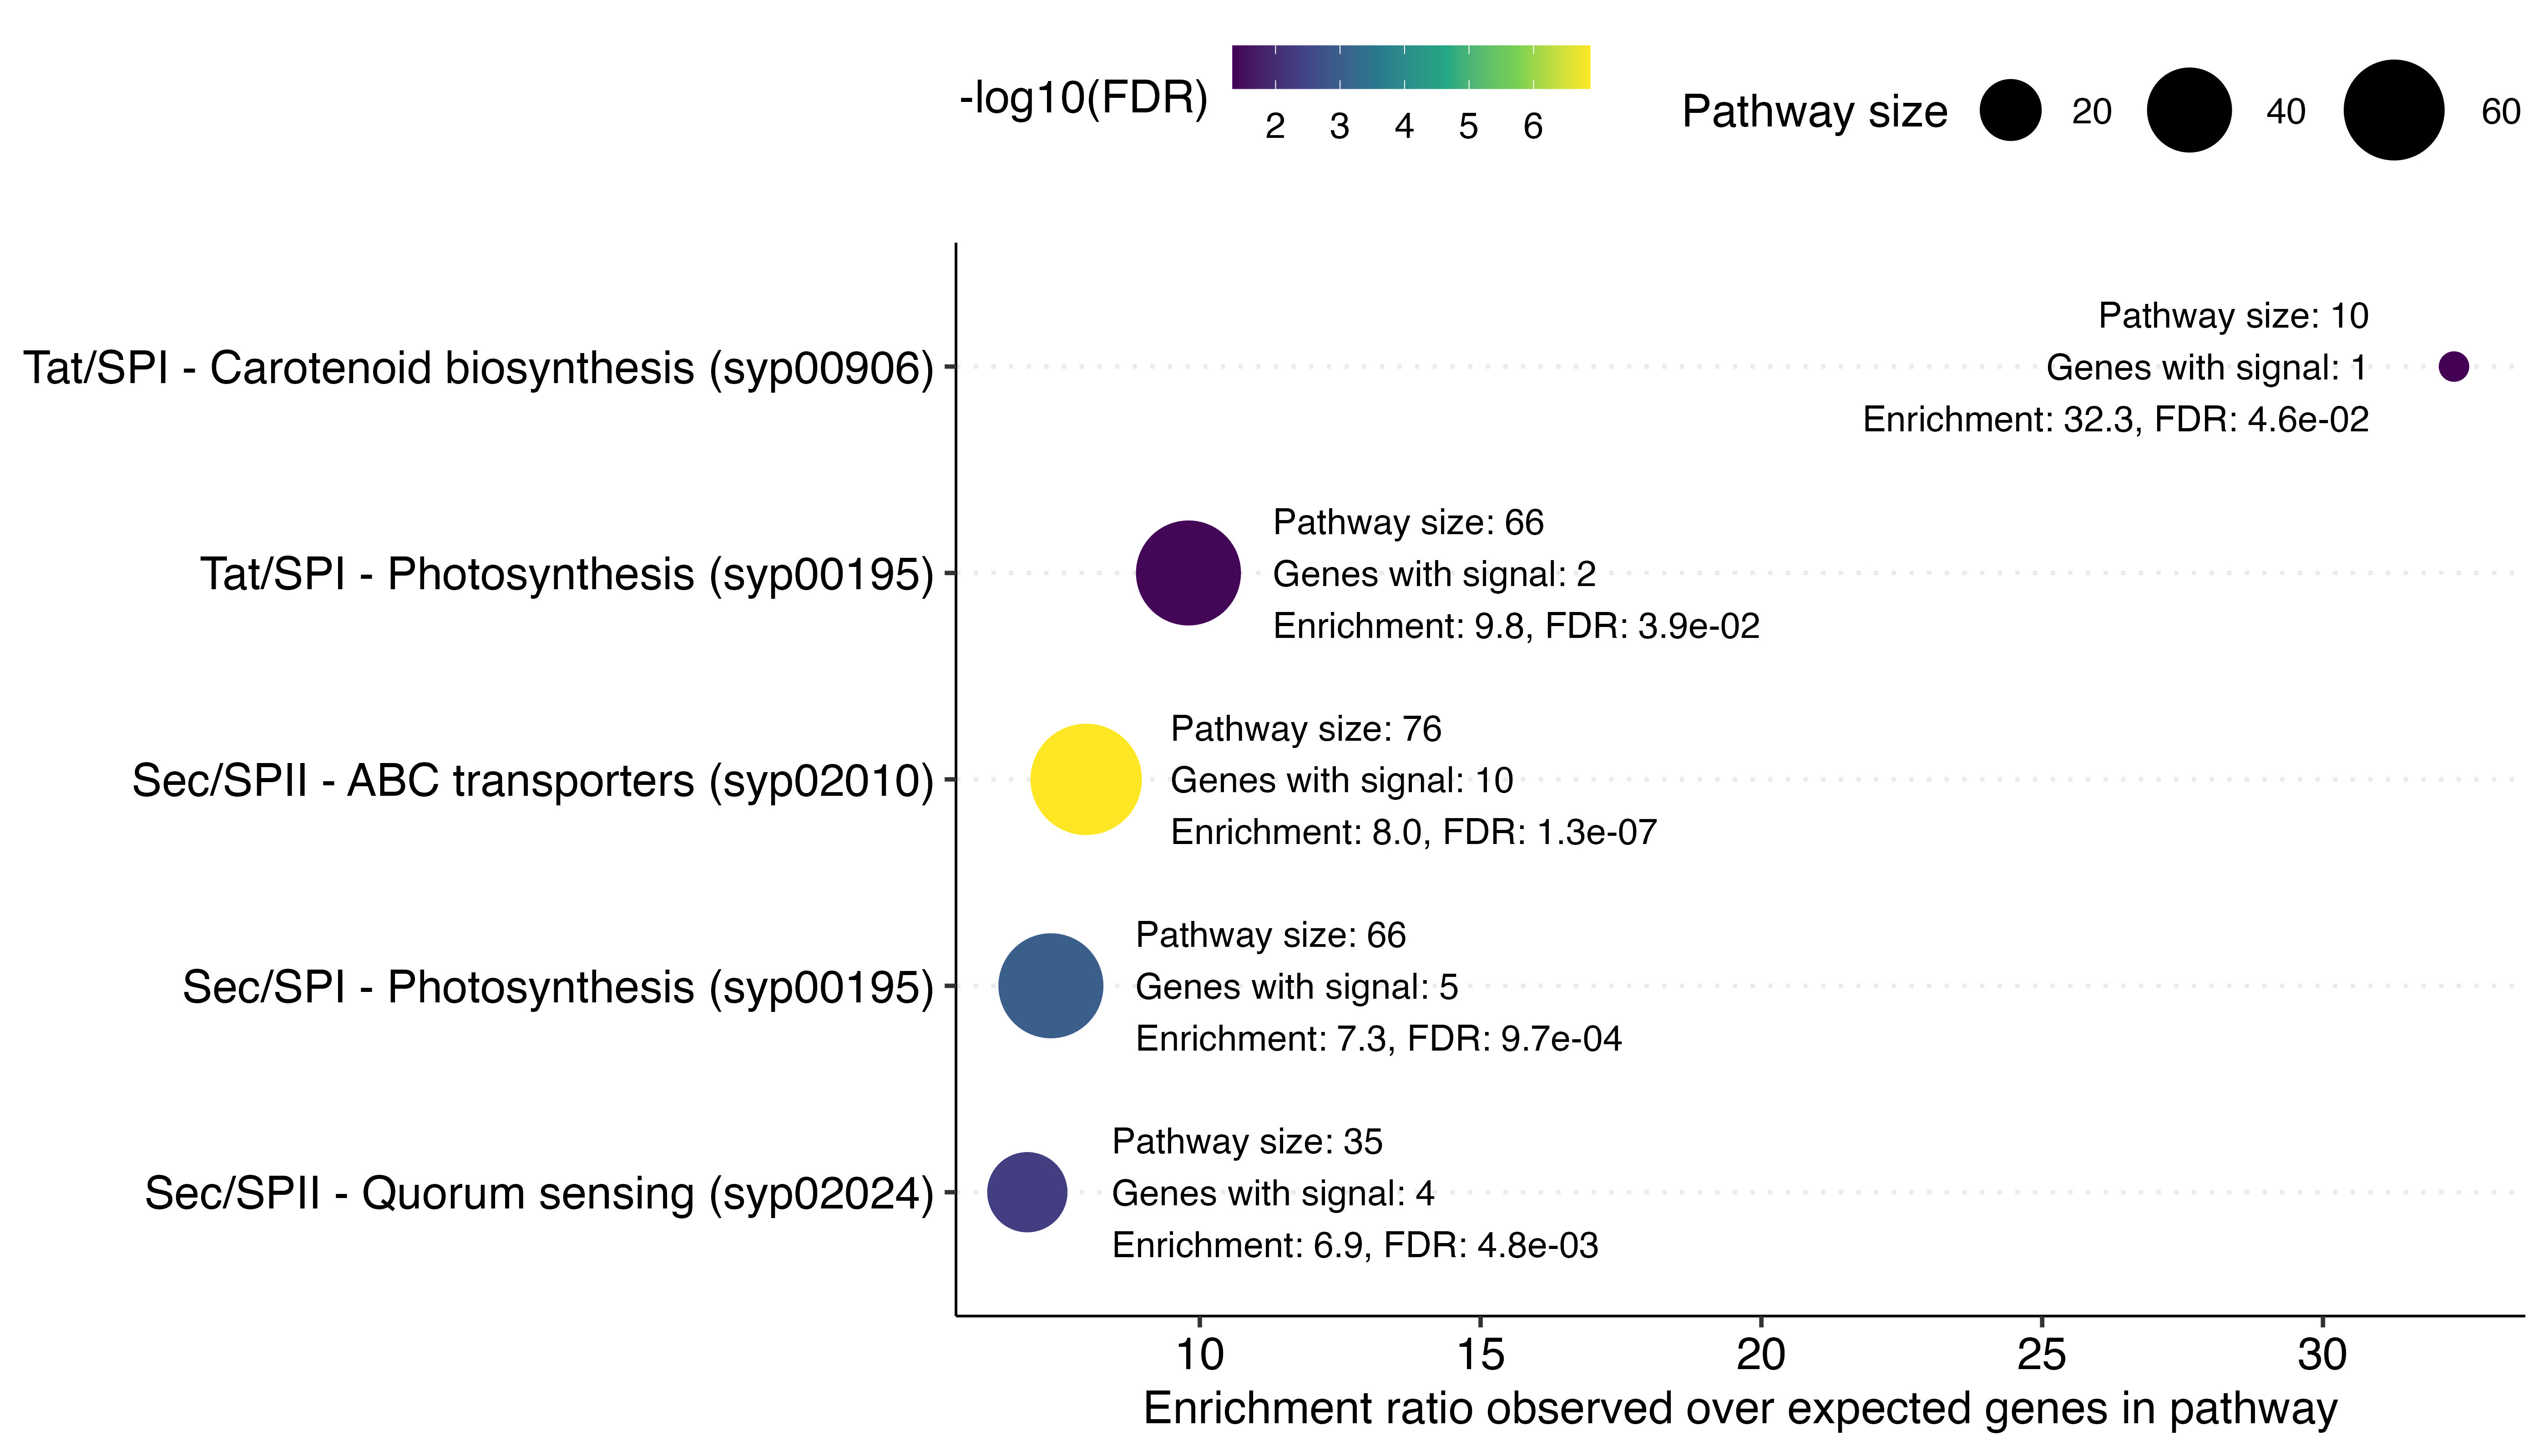

Data behind this chart, as committed beside it:
signal	KEGG	Pathway	GeneRatio	BgRatio	Pvalue	FDR	genes	path.size	genes.with.signal.in.path	genes.with.signal	prop.all.genes.in.pathway	expected.genes	enrichment
Sec/SPI	syp00195	Photosynthesis	5/10	66/970	2.4269618622071935e-4	9.707847448828774e-4	SYNPCC7002_A0112/SYNPCC7002_A0167/SYNPCC…	66	5	10	0.06804	0.6804	7.348
Sec/SPII	syp02010	ABC transporters	10/16	76/970	2.674434242107648e-8	1.337217121053824e-7	SYNPCC7002_A0336/SYNPCC7002_A0500/SYNPCC…	76	10	16	0.07835	1.254	7.977
Sec/SPII	syp02024	Quorum sensing	4/16	35/970	0.001903	0.004759	SYNPCC7002_A0393/SYNPCC7002_A0445/SYNPCC…	35	4	16	0.03608	0.5773	6.929
Tat/SPI	syp00195	Photosynthesis	2/3	66/970	0.01309	0.03927	SYNPCC7002_A1909/SYNPCC7002_G0076	66	2	3	0.06804	0.2041	9.798
Tat/SPI	syp00906	Carotenoid biosynthesis	1/3	10/970	0.03064	0.04596	SYNPCC7002_A1248	10	1	3	0.01031	0.03093	32.33
